Labelled photos from "data_split", an image-classification folder in Adamsyaifullah/ADAM_SYAIFULLAH. The possible labels are: mild demented, moderate demented, non demented, very mild demented.

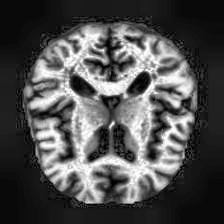
Label: non demented

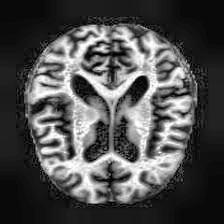
Label: very mild demented

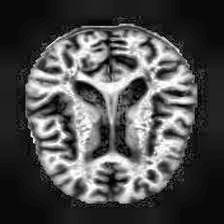
Label: mild demented

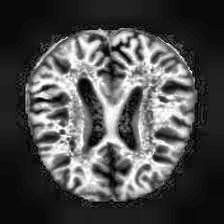
Label: very mild demented

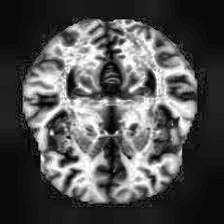
Label: non demented

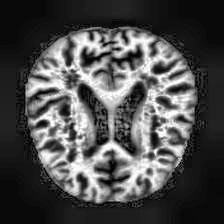
Label: non demented
